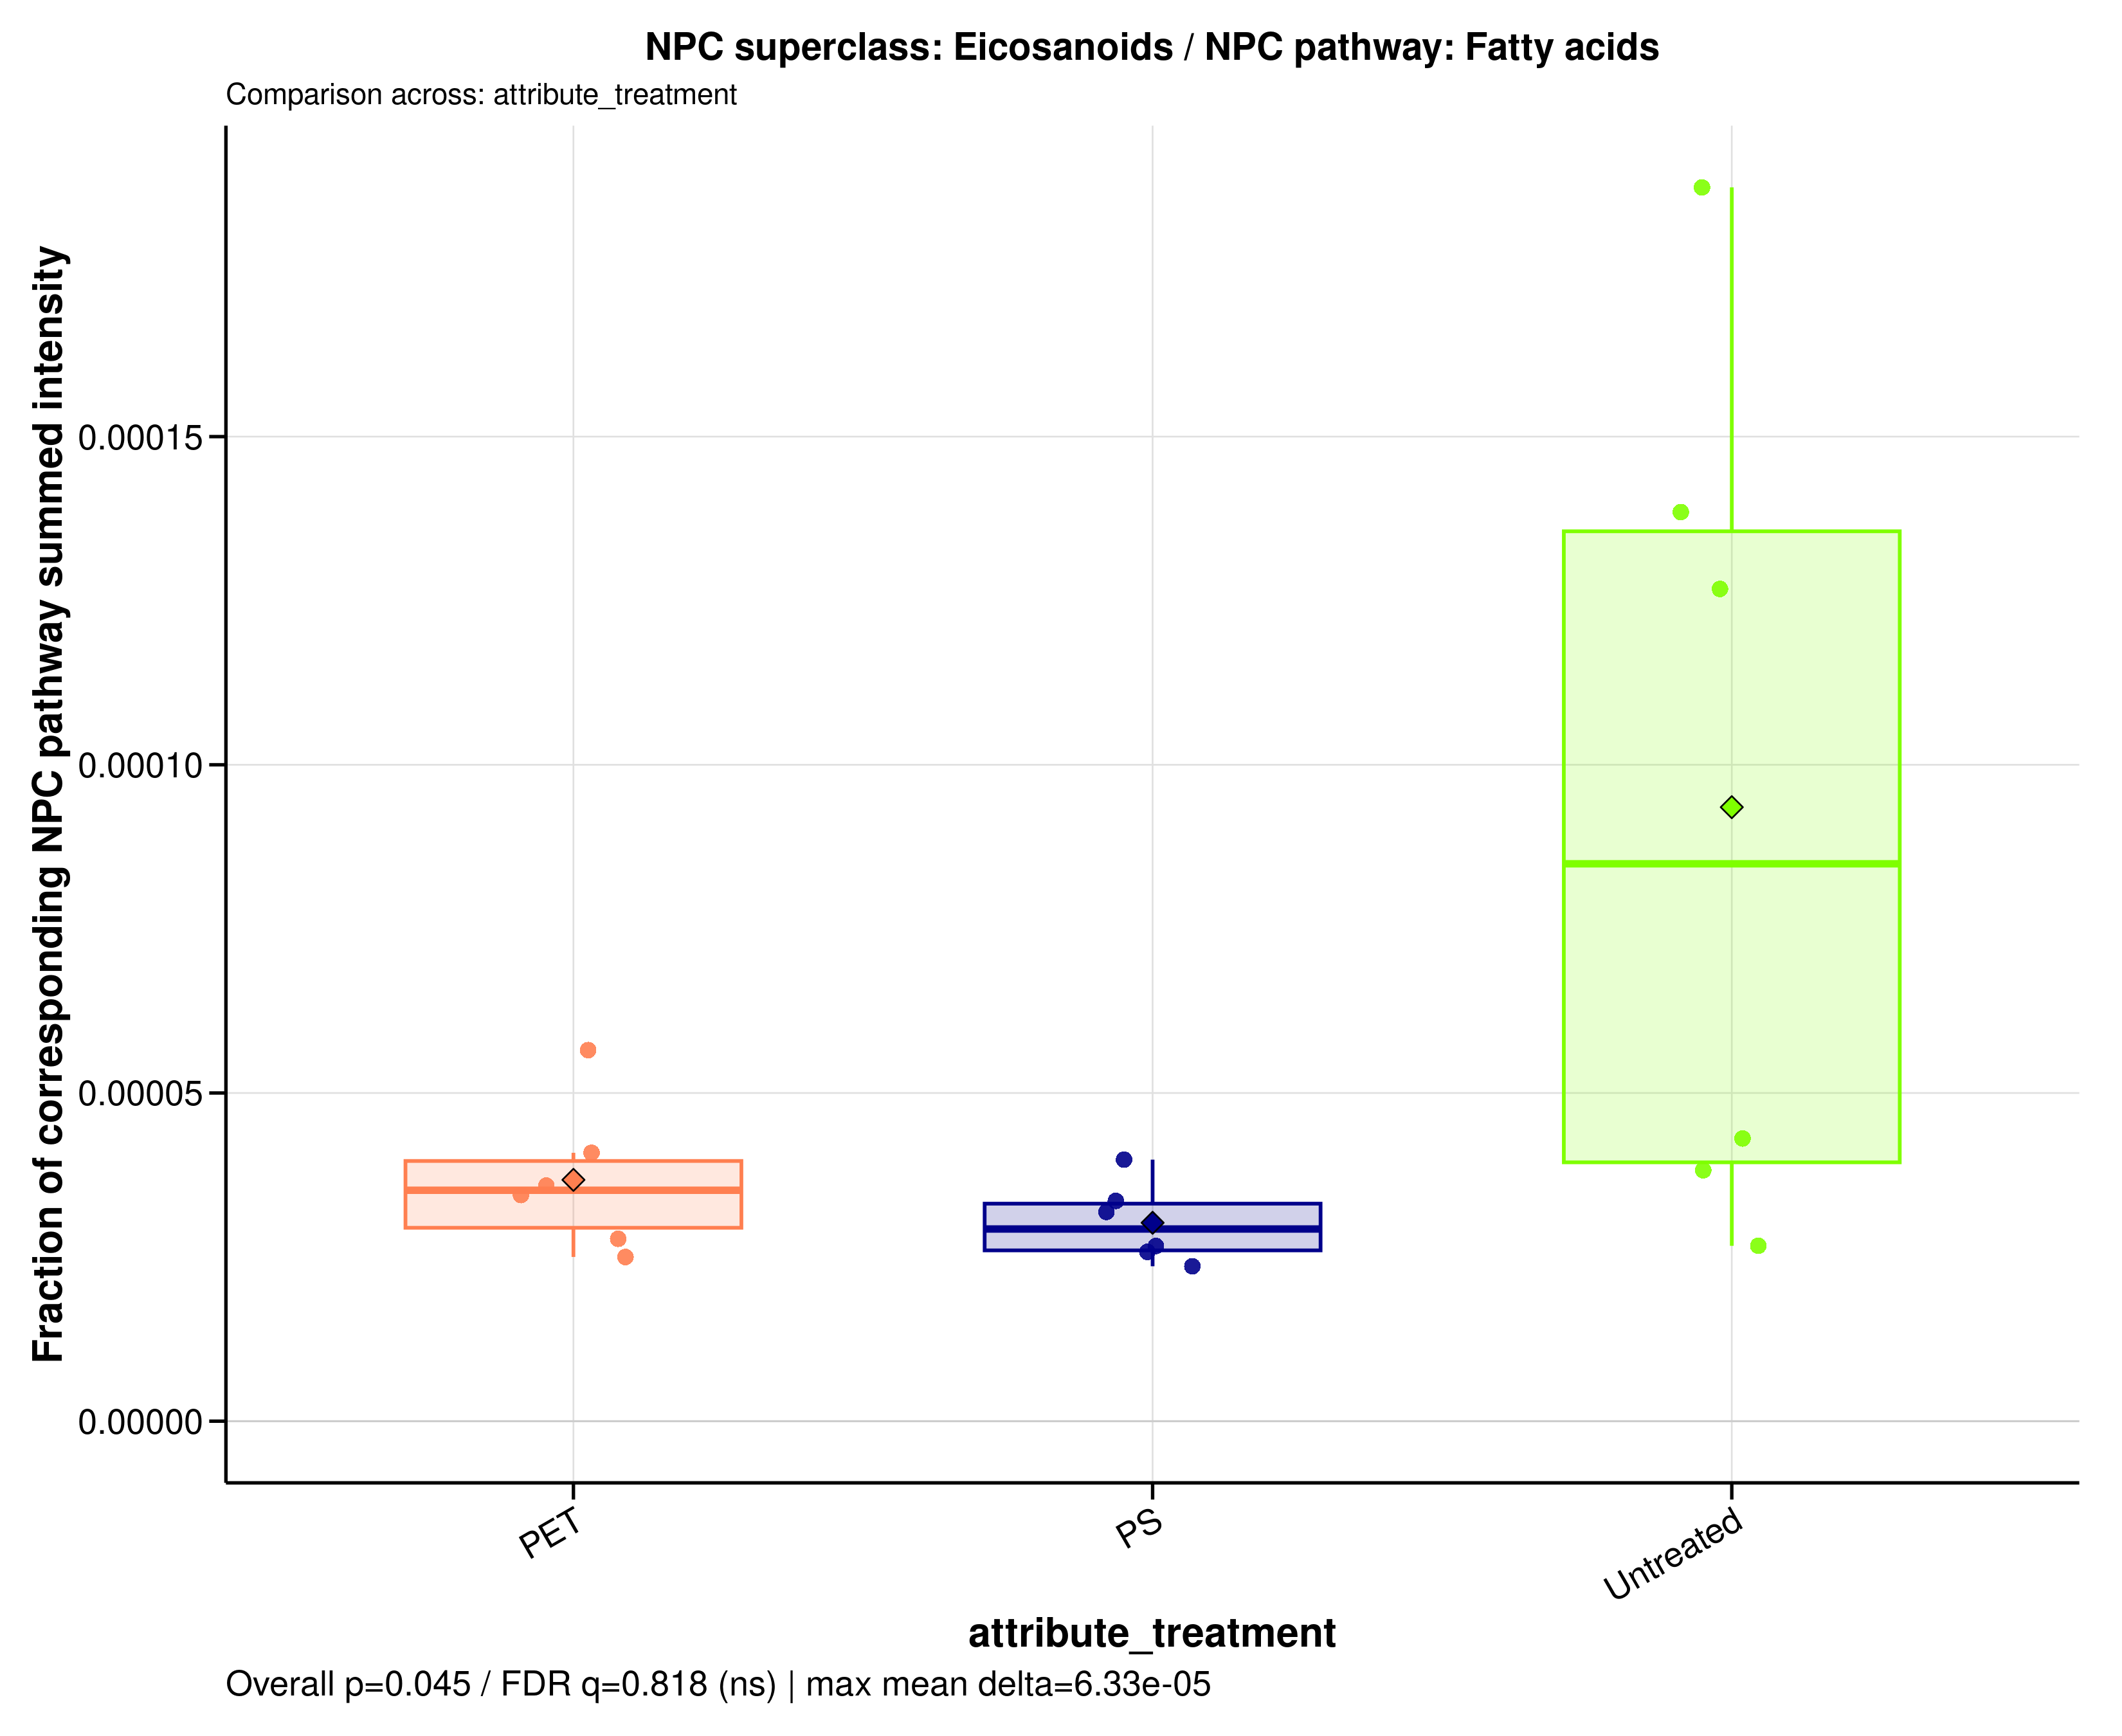

The file beside this chart, header and first rows:
sample_id	group	data_source	numerator_level	numerator_term	numerator_class	denominator_level	denominator_term	npc_pathway	npc_superclass	npc_class	ratio_label	ratio_plot_label	numerator_n_features	denominator_n_features	numerator_summed_intensity	denominator_summed_intensity	ratio	npc_overall_test	npc_overall_p_value	npc_overall_q_value	npc_overall_significance	npc_max_mean_difference	npc_max_median_difference
A549_110626_PET100	PET	raw	superclass	Eicosanoids	Leukotrienes	pathway	Fatty acids	Fatty acids	Eicosanoids	Leukotrienes	NPC superclass: Eicosanoids / NPC pathwa…	Eicosanoids	1	1440	1449863	35458165161	4.08894000417311e-05	kruskal_wallis	0.04455	0.8179	ns	6.33166888371871e-05	5.563961816734e-05
A549_110626_PS100	PS	raw	superclass	Eicosanoids	Leukotrienes	pathway	Fatty acids	Fatty acids	Eicosanoids	Leukotrienes	NPC superclass: Eicosanoids / NPC pathwa…	Eicosanoids	1	1440	1013874	39295522103	2.58012502633962e-05	kruskal_wallis	0.04455	0.8179	ns	6.33166888371871e-05	5.563961816734e-05
A549_110626_untreated	Untreated	raw	superclass	Eicosanoids	Leukotrienes	pathway	Fatty acids	Fatty acids	Eicosanoids	Leukotrienes	NPC superclass: Eicosanoids / NPC pathwa…	Eicosanoids	1	1440	5163508	40726922534	0.0001268	kruskal_wallis	0.04455	0.8179	ns	6.33166888371871e-05	5.563961816734e-05
A549_180626_PET100	PET	raw	superclass	Eicosanoids	Leukotrienes	pathway	Fatty acids	Fatty acids	Eicosanoids	Leukotrienes	NPC superclass: Eicosanoids / NPC pathwa…	Eicosanoids	1	1440	1013874	36474343757	2.77968976426791e-05	kruskal_wallis	0.04455	0.8179	ns	6.33166888371871e-05	5.563961816734e-05
A549_180626_PS100	PS	raw	superclass	Eicosanoids	Leukotrienes	pathway	Fatty acids	Fatty acids	Eicosanoids	Leukotrienes	NPC superclass: Eicosanoids / NPC pathwa…	Eicosanoids	1	1440	1013874	38000221484	2.66807287014778e-05	kruskal_wallis	0.04455	0.8179	ns	6.33166888371871e-05	5.563961816734e-05
A549_180626_untreated	Untreated	raw	superclass	Eicosanoids	Leukotrienes	pathway	Fatty acids	Fatty acids	Eicosanoids	Leukotrienes	NPC superclass: Eicosanoids / NPC pathwa…	Eicosanoids	1	1440	5288096	38180285352	0.0001385	kruskal_wallis	0.04455	0.8179	ns	6.33166888371871e-05	5.563961816734e-05
A549_210626_PET100	PET	raw	superclass	Eicosanoids	Leukotrienes	pathway	Fatty acids	Fatty acids	Eicosanoids	Leukotrienes	NPC superclass: Eicosanoids / NPC pathwa…	Eicosanoids	1	1440	1013874	40523921543	2.50191383607626e-05	kruskal_wallis	0.04455	0.8179	ns	6.33166888371871e-05	5.563961816734e-05
A549_210626_PS100	PS	raw	superclass	Eicosanoids	Leukotrienes	pathway	Fatty acids	Fatty acids	Eicosanoids	Leukotrienes	NPC superclass: Eicosanoids / NPC pathwa…	Eicosanoids	1	1440	1013874	42962798740	2.35988722739723e-05	kruskal_wallis	0.04455	0.8179	ns	6.33166888371871e-05	5.563961816734e-05
A549_210626_untreated	Untreated	raw	superclass	Eicosanoids	Leukotrienes	pathway	Fatty acids	Fatty acids	Eicosanoids	Leukotrienes	NPC superclass: Eicosanoids / NPC pathwa…	Eicosanoids	1	1440	1013874	37950422098	2.6715739745763e-05	kruskal_wallis	0.04455	0.8179	ns	6.33166888371871e-05	5.563961816734e-05
MDM_160526_PET100	PET	raw	superclass	Eicosanoids	Leukotrienes	pathway	Fatty acids	Fatty acids	Eicosanoids	Leukotrienes	NPC superclass: Eicosanoids / NPC pathwa…	Eicosanoids	1	1440	1013874	28244838693	3.58958891926865e-05	kruskal_wallis	0.04455	0.8179	ns	6.33166888371871e-05	5.563961816734e-05
MDM_160526_PS100	PS	raw	superclass	Eicosanoids	Leukotrienes	pathway	Fatty acids	Fatty acids	Eicosanoids	Leukotrienes	NPC superclass: Eicosanoids / NPC pathwa…	Eicosanoids	1	1440	1013874	30211472297	3.35592251188385e-05	kruskal_wallis	0.04455	0.8179	ns	6.33166888371871e-05	5.563961816734e-05
MDM_160526_untreated	Untreated	raw	superclass	Eicosanoids	Leukotrienes	pathway	Fatty acids	Fatty acids	Eicosanoids	Leukotrienes	NPC superclass: Eicosanoids / NPC pathwa…	Eicosanoids	1	1440	1013874	26519025549	3.82319326982096e-05	kruskal_wallis	0.04455	0.8179	ns	6.33166888371871e-05	5.563961816734e-05
MDM_A_190626_PET100	PET	raw	superclass	Eicosanoids	Leukotrienes	pathway	Fatty acids	Fatty acids	Eicosanoids	Leukotrienes	NPC superclass: Eicosanoids / NPC pathwa…	Eicosanoids	1	1440	2198155	38894935316	5.65152038979945e-05	kruskal_wallis	0.04455	0.8179	ns	6.33166888371871e-05	5.563961816734e-05
MDM_A_190626_PS100	PS	raw	superclass	Eicosanoids	Leukotrienes	pathway	Fatty acids	Fatty acids	Eicosanoids	Leukotrienes	NPC superclass: Eicosanoids / NPC pathwa…	Eicosanoids	1	1440	1013874	25448591356	3.98400676014244e-05	kruskal_wallis	0.04455	0.8179	ns	6.33166888371871e-05	5.563961816734e-05
MDM_A_190626_untreated	Untreated	raw	superclass	Eicosanoids	Leukotrienes	pathway	Fatty acids	Fatty acids	Eicosanoids	Leukotrienes	NPC superclass: Eicosanoids / NPC pathwa…	Eicosanoids	1	1440	5051976	26876593289	0.000188	kruskal_wallis	0.04455	0.8179	ns	6.33166888371871e-05	5.563961816734e-05
MDM_B_190626_PET100	PET	raw	superclass	Eicosanoids	Leukotrienes	pathway	Fatty acids	Fatty acids	Eicosanoids	Leukotrienes	NPC superclass: Eicosanoids / NPC pathwa…	Eicosanoids	1	1440	1013874	29419865312	3.44622107974178e-05	kruskal_wallis	0.04455	0.8179	ns	6.33166888371871e-05	5.563961816734e-05
MDM_B_190626_PS100	PS	raw	superclass	Eicosanoids	Leukotrienes	pathway	Fatty acids	Fatty acids	Eicosanoids	Leukotrienes	NPC superclass: Eicosanoids / NPC pathwa…	Eicosanoids	1	1440	1013874	31808703086	3.18740942456048e-05	kruskal_wallis	0.04455	0.8179	ns	6.33166888371871e-05	5.563961816734e-05
MDM_B_190626_untreated	Untreated	raw	superclass	Eicosanoids	Leukotrienes	pathway	Fatty acids	Fatty acids	Eicosanoids	Leukotrienes	NPC superclass: Eicosanoids / NPC pathwa…	Eicosanoids	1	1440	1013874	23550848395	4.30504066346479e-05	kruskal_wallis	0.04455	0.8179	ns	6.33166888371871e-05	5.563961816734e-05
